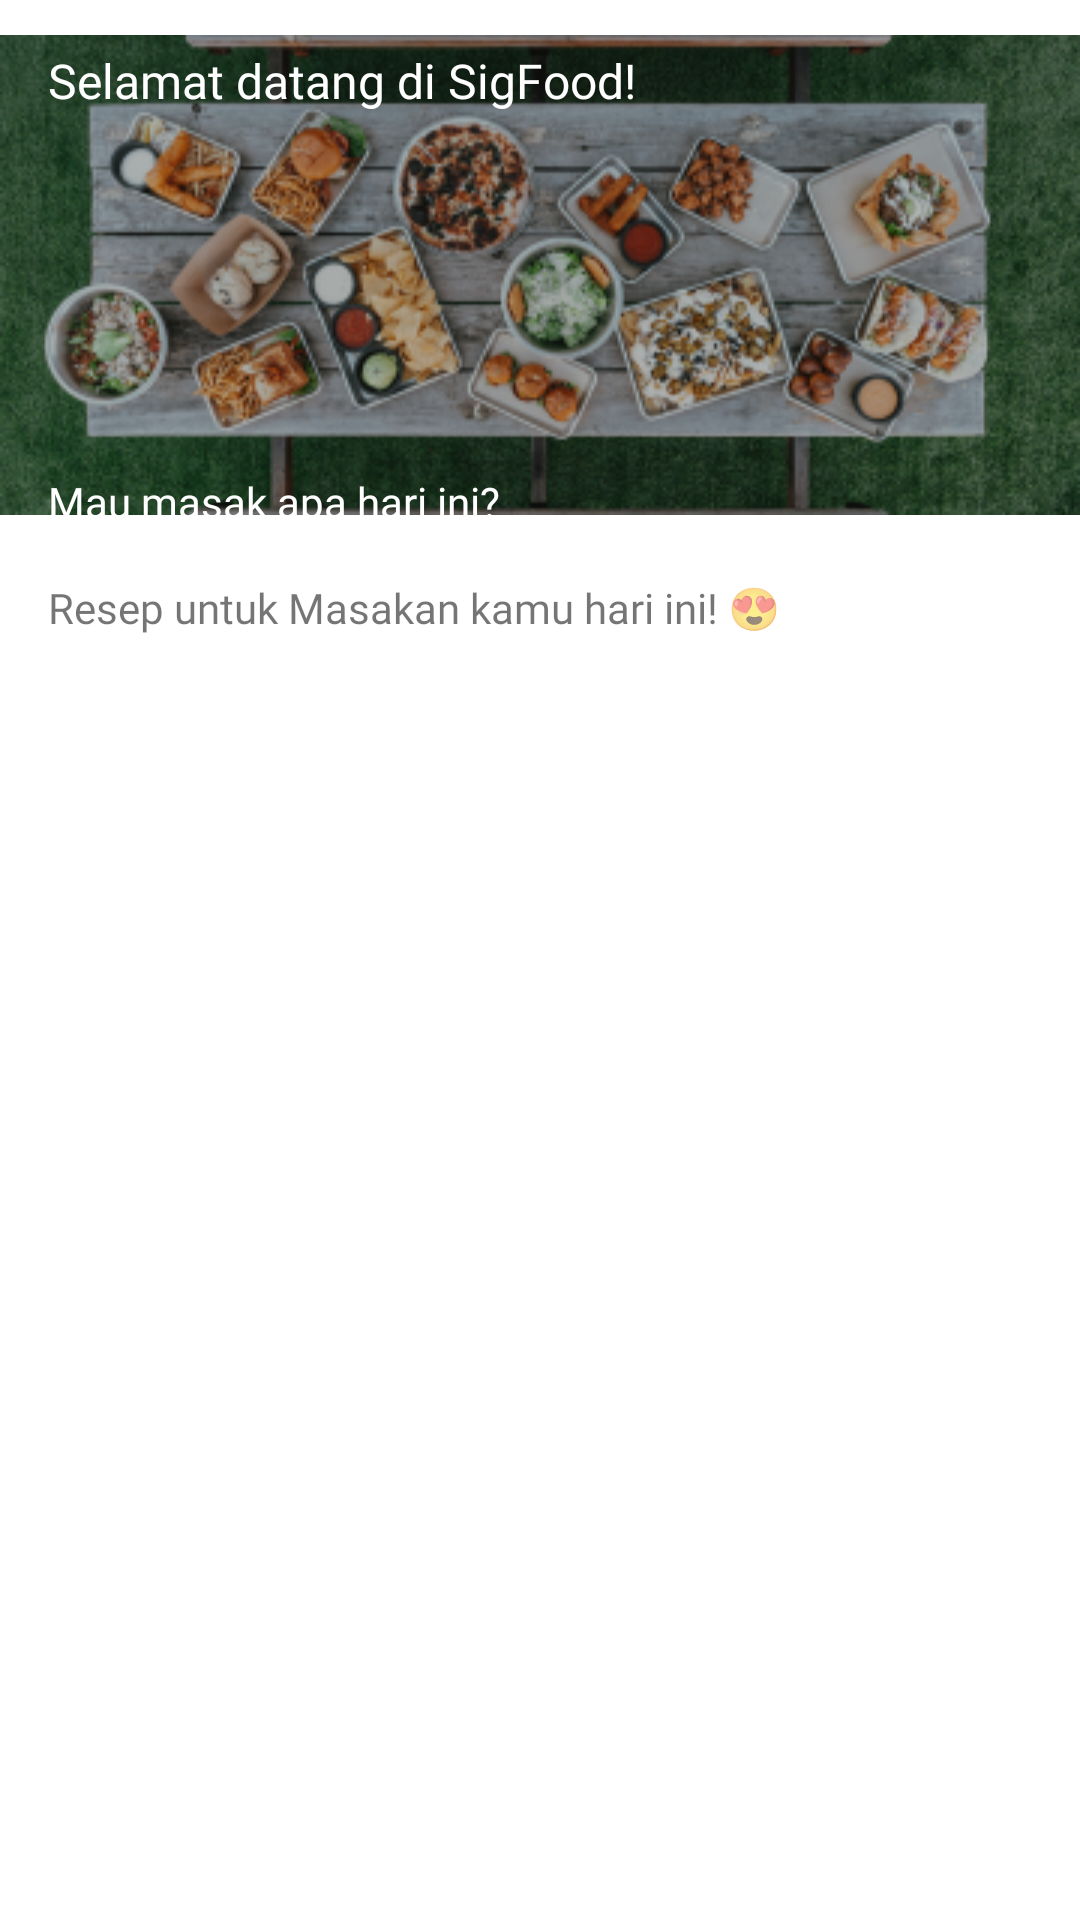

Here is an Android app screen rendered from its layout file. Give the layout XML and the strings, colors and styles it references.
<!-- AndroidManifest.xml: application theme Theme.SigFood -->
<!-- res/layout/fragment_home.xml -->
<?xml version="1.0" encoding="utf-8"?>
<ScrollView xmlns:android="http://schemas.android.com/apk/res/android"
    xmlns:app="http://schemas.android.com/apk/res-auto"
    xmlns:tools="http://schemas.android.com/tools"
    android:layout_width="match_parent"
    android:layout_height="match_parent"
    tools:context=".UI.container.ui.home.HomeFragment">

        <androidx.constraintlayout.widget.ConstraintLayout
            android:layout_width="match_parent"
            android:layout_height="wrap_content">

                <LinearLayout
                    android:layout_width="match_parent"
                    android:layout_height="wrap_content"
                    android:orientation="vertical"
                    app:layout_constraintBottom_toBottomOf="parent"
                    app:layout_constraintEnd_toEndOf="parent"
                    app:layout_constraintStart_toStartOf="parent"
                    app:layout_constraintTop_toTopOf="parent">

                        <ImageView
                            android:id="@+id/imageView"
                            android:layout_width="match_parent"
                            android:layout_height="183dp"
                            app:layout_constraintEnd_toEndOf="parent"
                            app:layout_constraintStart_toStartOf="parent"
                            app:layout_constraintTop_toTopOf="parent"
                            app:srcCompat="@drawable/bakground_welcome" />














                        <TextView
                            android:id="@+id/resep"
                            android:layout_width="wrap_content"
                            android:layout_height="wrap_content"
                            android:layout_marginStart="16dp"
                            android:layout_marginTop="10dp"
                            android:fontFamily="@font/roboto_medium"
                            android:text="Resep untuk Masakan kamu hari ini! 😍"
                            android:textSize="14sp" />

                        <ProgressBar
                            android:id="@+id/pg_main"
                            android:layout_width="wrap_content"
                            android:layout_height="wrap_content"
                            android:layout_gravity="center_horizontal"
                            android:layout_marginTop="50dp"
                            android:visibility="gone" />

                        <androidx.recyclerview.widget.RecyclerView
                            android:id="@+id/rvRecipe"
                            android:layout_width="match_parent"
                            android:layout_height="match_parent"
                            android:layout_marginBottom="32dp"
                            app:layout_constraintBottom_toBottomOf="parent"
                            app:layout_constraintEnd_toEndOf="parent"
                            app:layout_constraintHorizontal_bias="0.0"
                            app:layout_constraintStart_toStartOf="parent"
                            app:layout_constraintTop_toBottomOf="@+id/resep"
                            app:layout_constraintVertical_bias="1.0"
                            tools:listitem="@layout/item_row" />
                </LinearLayout>

                <TextView
                    android:id="@+id/txtWelcome"
                    android:layout_width="wrap_content"
                    android:layout_height="wrap_content"
                    android:layout_marginStart="16dp"
                    android:layout_marginTop="16dp"
                    android:fontFamily="@font/roboto_medium"
                    android:text="Selamat datang di SigFood!"
                    android:textColor="@color/white"
                    android:textSize="16sp"
                    app:layout_constraintStart_toStartOf="parent"
                    app:layout_constraintTop_toTopOf="parent" />

                <TextView
                    android:layout_width="wrap_content"
                    android:layout_height="wrap_content"
                    android:layout_marginStart="16dp"
                    android:layout_marginTop="120dp"
                    android:text="Mau masak apa hari ini?"
                    android:textColor="@color/white"
                    android:fontFamily="@font/roboto_regular"
                    app:layout_constraintStart_toStartOf="parent"
                    app:layout_constraintTop_toBottomOf="@+id/txtWelcome" />
        </androidx.constraintlayout.widget.ConstraintLayout>


</ScrollView>
<!-- res/layout/item_row.xml (included above) -->
<?xml version="1.0" encoding="utf-8"?>
<androidx.cardview.widget.CardView xmlns:android="http://schemas.android.com/apk/res/android"
    xmlns:card_view="http://schemas.android.com/apk/res-auto"
    xmlns:tools="http://schemas.android.com/tools"
    android:id="@+id/card_view"
    android:layout_width="match_parent"
    android:layout_height="wrap_content"
    android:layout_gravity="center"
    android:layout_marginStart="16dp"
    android:layout_marginEnd="16dp"
    android:layout_marginTop="4dp"
    android:layout_marginBottom="4dp"
    card_view:cardCornerRadius="10dp">

    <androidx.constraintlayout.widget.ConstraintLayout
        android:layout_width="match_parent"
        android:layout_height="match_parent"
        android:padding="10dp">

        <ImageView
            android:id="@+id/imgThumb"
            android:layout_width="150dp"
            android:layout_height="150dp"
            android:src="@drawable/ic_image"
            android:scaleType="fitXY"
            card_view:layout_constraintStart_toStartOf="parent"
            card_view:layout_constraintTop_toTopOf="parent" />

        <TextView
            android:id="@+id/txtTitle"
            android:layout_width="0dp"
            android:layout_height="wrap_content"
            android:layout_marginStart="10dp"
            android:text="Resep Ashoy buatan Ibadul anak telkom banget"
            card_view:layout_constraintEnd_toEndOf="parent"
            card_view:layout_constraintStart_toEndOf="@+id/imgThumb"
            card_view:layout_constraintTop_toTopOf="@+id/imgThumb" />

        <LinearLayout
            android:layout_width="0dp"
            android:layout_height="wrap_content"
            android:layout_marginStart="10dp"
            android:layout_marginTop="10dp"
            android:orientation="vertical"
            card_view:layout_constraintEnd_toEndOf="parent"
            card_view:layout_constraintStart_toEndOf="@+id/imgThumb"
            card_view:layout_constraintTop_toBottomOf="@+id/txtTitle">

            <LinearLayout
                android:layout_width="wrap_content"
                android:layout_height="wrap_content"
                android:gravity="center"
                android:orientation="horizontal">

                <ImageView
                    android:layout_width="20dp"
                    android:layout_height="20dp"
                    android:src="@drawable/ic_food" />

                <TextView
                    android:id="@+id/txtDifficult"
                    android:layout_width="wrap_content"
                    android:layout_height="match_parent"
                    tools:text="MUDAH" />

            </LinearLayout>

            <LinearLayout
                android:layout_width="wrap_content"
                android:layout_height="wrap_content"
                android:gravity="center"
                android:layout_marginTop="5dp"
                android:orientation="horizontal">

                <ImageView
                    android:layout_width="20dp"
                    android:layout_height="20dp"
                    android:src="@drawable/ic_times" />

                <TextView
                    android:id="@+id/txtTimes"
                    android:layout_width="wrap_content"
                    android:layout_height="wrap_content"
                    tools:text="1JAM 30MNT" />
            </LinearLayout>
        </LinearLayout>
    </androidx.constraintlayout.widget.ConstraintLayout>

</androidx.cardview.widget.CardView>
<!-- resources referenced by this layout -->
<resources>
  <color name="white">#FFFFFFFF</color>
  <!-- drawable bakground_welcome: png bitmap (drawable, 136045 bytes) -->
  <!-- drawable ic_food (drawable) -->
  <vector android:height="24dp" android:tint="#00B112"
      android:viewportHeight="24" android:viewportWidth="24"
      android:width="24dp" xmlns:android="http://schemas.android.com/apk/res/android">
      <path android:fillColor="@android:color/white" android:pathData="M12,3L4,9v12h16V9L12,3zM12.5,12.5c0,0.83 -0.67,1.5 -1.5,1.5v4h-1v-4c-0.83,0 -1.5,-0.67 -1.5,-1.5v-3h1v3H10v-3h1v3h0.5v-3h1V12.5zM15,18h-1v-3.5h-1v-3c0,-1.1 0.9,-2 2,-2V18z"/>
  </vector>
  <!-- drawable ic_times (drawable) -->
  <vector android:height="24dp" android:tint="#00B112"
      android:viewportHeight="24" android:viewportWidth="24"
      android:width="24dp" xmlns:android="http://schemas.android.com/apk/res/android">
      <path android:fillColor="@android:color/white" android:pathData="M11.99,2C6.47,2 2,6.48 2,12s4.47,10 9.99,10C17.52,22 22,17.52 22,12S17.52,2 11.99,2zM12,20c-4.42,0 -8,-3.58 -8,-8s3.58,-8 8,-8 8,3.58 8,8 -3.58,8 -8,8z"/>
      <path android:fillColor="@android:color/white" android:pathData="M12.5,7H11v6l5.25,3.15 0.75,-1.23 -4.5,-2.67z"/>
  </vector>
  <!-- drawable search_rounded (drawable) -->
  <?xml version="1.0" encoding="utf-8"?>
  <shape xmlns:android="http://schemas.android.com/apk/res/android">
  
      <corners android:radius="20dp"/>
  
      <stroke android:color="@color/primary"
          android:width="2dp"/>
  </shape>
  <style name="Theme.SigFood" parent="Theme.MaterialComponents.DayNight.DarkActionBar">
          
          <item name="colorPrimary">@color/white</item>
          <item name="colorPrimaryVariant">@color/purple_700</item>
          <item name="colorOnPrimary">@color/white</item>
          
          <item name="colorSecondary">@color/teal_200</item>
          <item name="colorSecondaryVariant">@color/teal_700</item>
          <item name="colorOnSecondary">@color/black</item>
          
          <item name="android:statusBarColor" tools:targetApi="l">?attr/colorPrimaryVariant</item>
          
      </style>
  <color name="primary">#00B112</color>
  <color name="purple_700">#FF3700B3</color>
  <color name="teal_200">#FF03DAC5</color>
  <color name="teal_700">#FF018786</color>
  <color name="black">#FF000000</color>
</resources>
